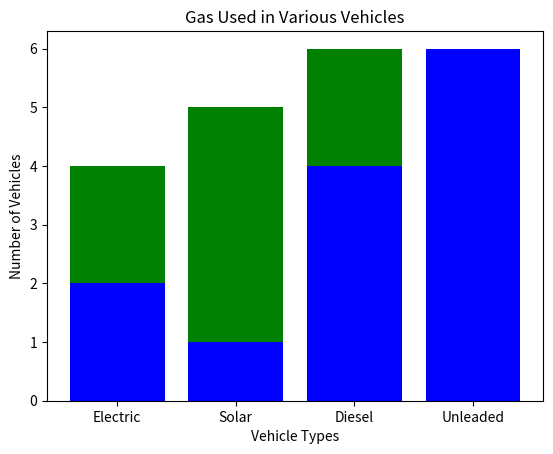

Python code for this plot:
import matplotlib.pyplot as plt


def bar_chart(numbers, labels, pos):
    plt.bar(pos, [4, 5, 6, 3], color='green')
    plt.bar(pos, numbers, color='blue')
    plt.xticks(ticks=pos, labels=labels)
    plt.title('Gas Used in Various Vehicles')
    plt.xlabel('Vehicle Types')
    plt.ylabel('Number of Vehicles')
    plt.show()


if __name__ == '__main__':
    numbers = [2, 1, 4, 6]
    labels = ['Electric', 'Solar', 'Diesel', 'Unleaded']
    pos = list(range(4))
    bar_chart(numbers, labels, pos)
